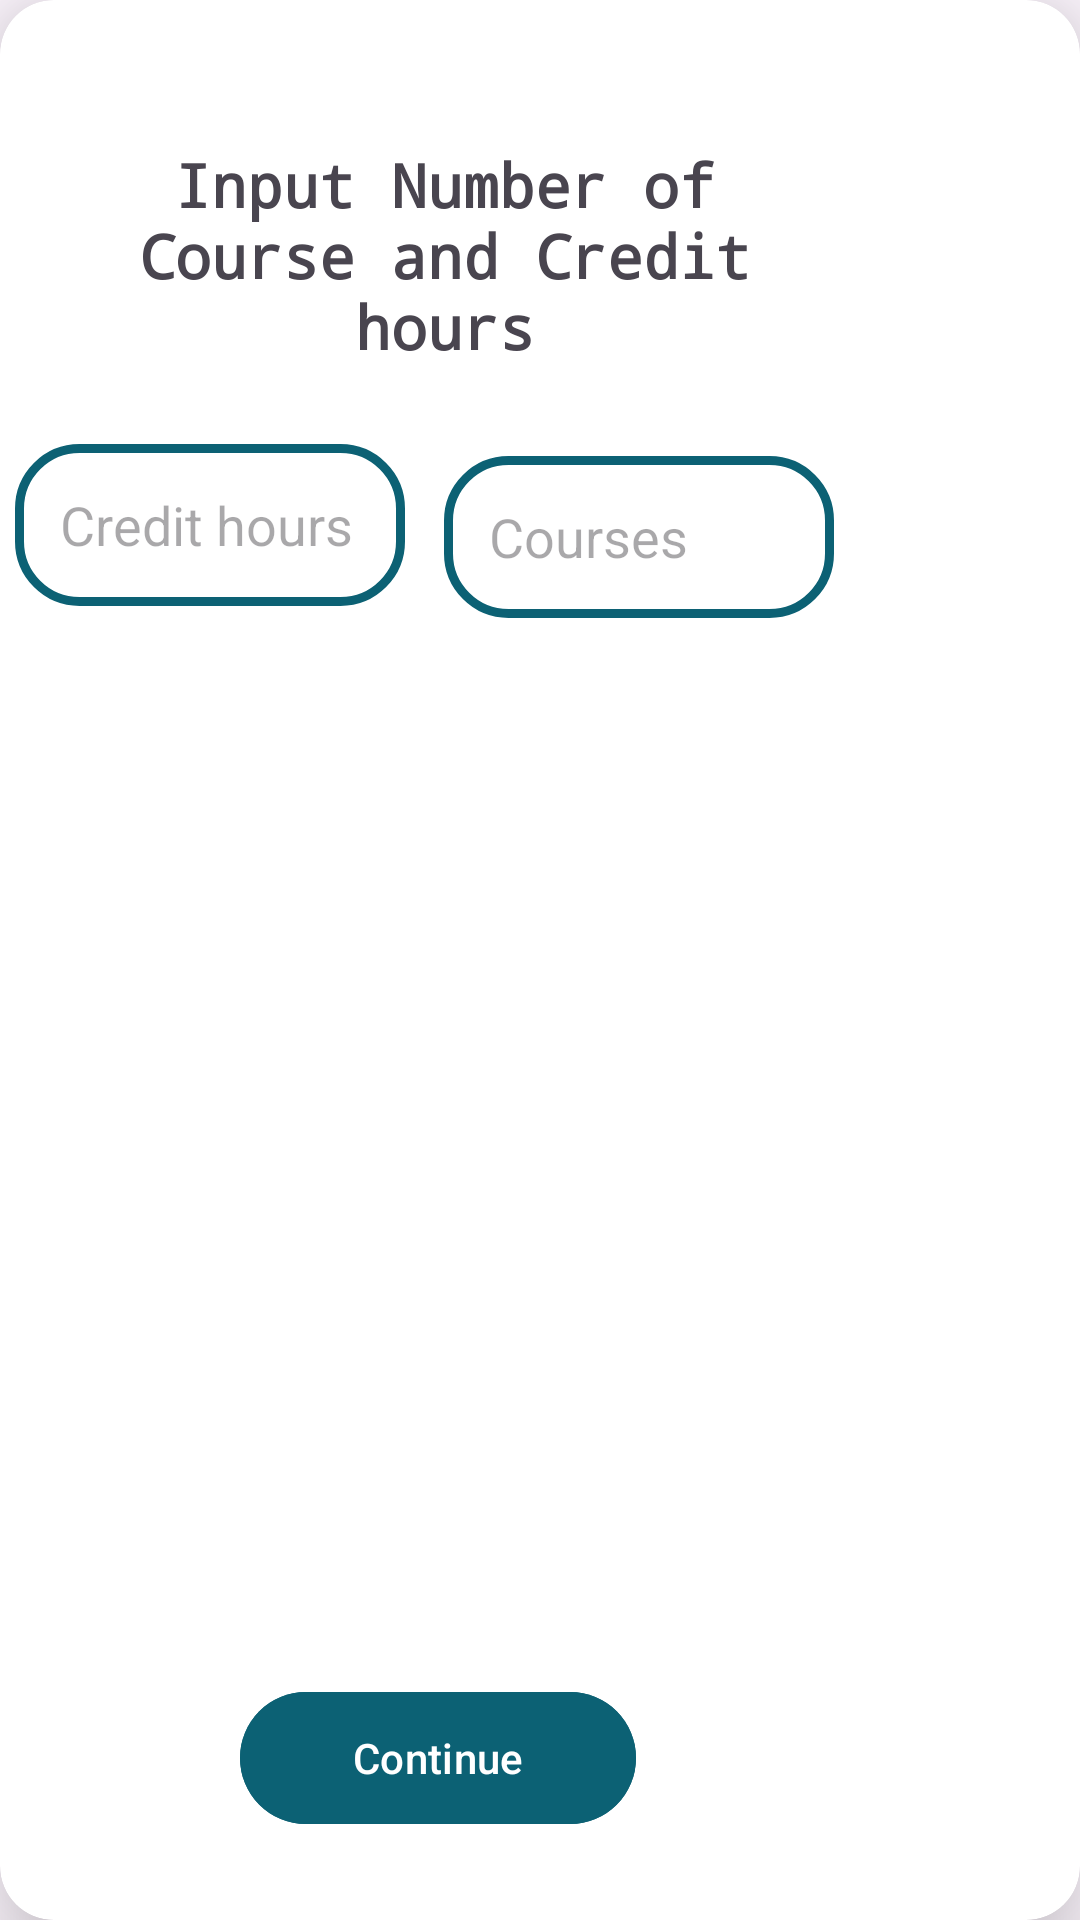

Android layout source for this screen:
<!-- AndroidManifest.xml: application theme Theme.GPATracker -->
<!-- res/layout/course_number.xml -->
<?xml version="1.0" encoding="utf-8"?>
<androidx.cardview.widget.CardView xmlns:android="http://schemas.android.com/apk/res/android"
    xmlns:app="http://schemas.android.com/apk/res-auto"
    xmlns:tools="http://schemas.android.com/tools"
    android:layout_width="wrap_content"
    app:cardElevation="20dp"
    android:layout_height="300dp"
    app:cardCornerRadius="18dp">

    <androidx.constraintlayout.widget.ConstraintLayout
        android:layout_width="295dp"
        android:layout_height="match_parent">

        <TextView
            android:id="@+id/my_text"
            android:layout_width="261dp"
            android:layout_height="81dp"
            android:layout_marginTop="48dp"
            android:fontFamily="monospace"
            android:text="@string/inputText"
            android:textAlignment="center"
            android:textSize="20sp"
            android:textStyle="bold"
            app:layout_constraintEnd_toEndOf="parent"
            app:layout_constraintHorizontal_bias="0.529"
            app:layout_constraintStart_toStartOf="parent"
            app:layout_constraintTop_toTopOf="parent" />

        <EditText
            android:id="@+id/course_num"
            android:layout_width="130dp"
            android:layout_height="54dp"
            android:layout_marginStart="148dp"
            android:layout_marginTop="152dp"
            android:autofillHints=""
            android:background="@drawable/rectangle"
            android:ems="10"
            android:hint="@string/courses"
            android:inputType="number"
            android:padding="12dp"
            android:paddingStart="15dp"
            android:paddingEnd="15dp"
            app:layout_constraintStart_toStartOf="parent"
            app:layout_constraintTop_toTopOf="parent" />

        <EditText
            android:id="@+id/credit_hour"
            android:layout_width="130dp"
            android:layout_height="54dp"
            android:layout_marginTop="148dp"
            android:layout_marginEnd="160dp"
            android:autofillHints=""
            android:background="@drawable/rectangle"
            android:ems="10"
            android:hint="@string/credit_hours"
            android:inputType="number"
            android:padding="12dp"
            android:paddingStart="15dp"
            android:paddingEnd="15dp"
            app:layout_constraintEnd_toEndOf="parent"
            app:layout_constraintTop_toTopOf="parent" />

        <LinearLayout
            android:layout_width="wrap_content"
            android:layout_height="wrap_content"

            android:layout_marginTop="32dp"
            android:orientation="horizontal"
            app:layout_constraintBottom_toBottomOf="parent"
            app:layout_constraintBottom_toTopOf="@id/my_text"
            app:layout_constraintEnd_toEndOf="parent"
            app:layout_constraintHorizontal_bias="0.5"
            app:layout_constraintStart_toStartOf="parent">

        </LinearLayout>

        <com.google.android.material.button.MaterialButton
            android:id="@+id/btn1"
            android:layout_width="132dp"
            android:layout_height="52dp"
            android:layout_marginBottom="28dp"
            android:backgroundTint="@color/item_color"
            android:text="@string/click1"
            app:layout_constraintBottom_toBottomOf="parent"
            app:layout_constraintEnd_toEndOf="parent"
            app:layout_constraintHorizontal_bias="0.49"
            app:layout_constraintStart_toStartOf="parent" />
    </androidx.constraintlayout.widget.ConstraintLayout>

</androidx.cardview.widget.CardView>
<!-- resources referenced by this layout -->
<resources>
  <color name="item_color">#0c6174</color>
  <!-- drawable rectangle (drawable) -->
  <shape xmlns:android="http://schemas.android.com/apk/res/android"
      android:shape="rectangle">
      <corners android:radius="20dp"/>
      <stroke
          android:width="3dp"
      android:color="@color/item_color"/> 
  
  </shape>
  <string name="click1">Continue</string>
  <string name="courses">Courses</string>
  <string name="credit_hours">Credit hours</string>
  <string name="inputText">Input Number of Course and Credit hours</string>
  <style name="Theme.GPATracker" parent="Base.Theme.GPATracker" />
  <style name="Base.Theme.GPATracker" parent="Theme.Material3.DayNight.NoActionBar">
          <item name="colorPrimaryVariant">@color/pink</item>
          
          
      </style>
  <color name="pink">#ff66b3</color>
</resources>
